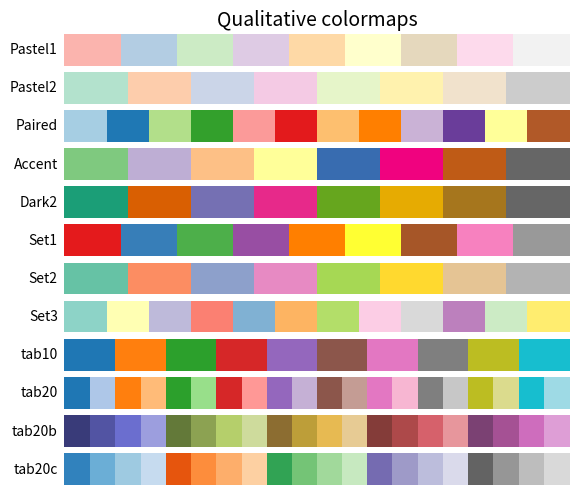

This figure's Python source:
import matplotlib.pyplot as plt


import numpy as np
import matplotlib as mpl
import matplotlib.pyplot as plt
from matplotlib import cm
from collections import OrderedDict

cmaps = OrderedDict()

cmaps['Qualitative'] = ['Pastel1', 'Pastel2', 'Paired', 'Accent',
                        'Dark2', 'Set1', 'Set2', 'Set3',
                        'tab10', 'tab20', 'tab20b', 'tab20c']



nrows = max(len(cmap_list) for cmap_category, cmap_list in cmaps.items())
gradient = np.linspace(0, 1, 256)
gradient = np.vstack((gradient, gradient))

def plot_color_gradients(cmap_category, cmap_list, nrows):
    fig, axes = plt.subplots(nrows=nrows)
    fig.subplots_adjust(top=0.95, bottom=0.01, left=0.2, right=0.99)
    axes[0].set_title(cmap_category + ' colormaps', fontsize=14)

    for ax, name in zip(axes, cmap_list):
        ax.imshow(gradient, aspect='auto', cmap=plt.get_cmap(name))
        pos = list(ax.get_position().bounds)
        x_text = pos[0] - 0.01
        y_text = pos[1] + pos[3]/2.
        fig.text(x_text, y_text, name, va='center', ha='right', fontsize=10)

    # Turn off *all* ticks & spines, not just the ones with colormaps.
    for ax in axes:
        ax.set_axis_off()

for cmap_category, cmap_list in cmaps.items():
    plot_color_gradients(cmap_category, cmap_list, nrows)

plt.show()

plt.get_cmap('tab10')


